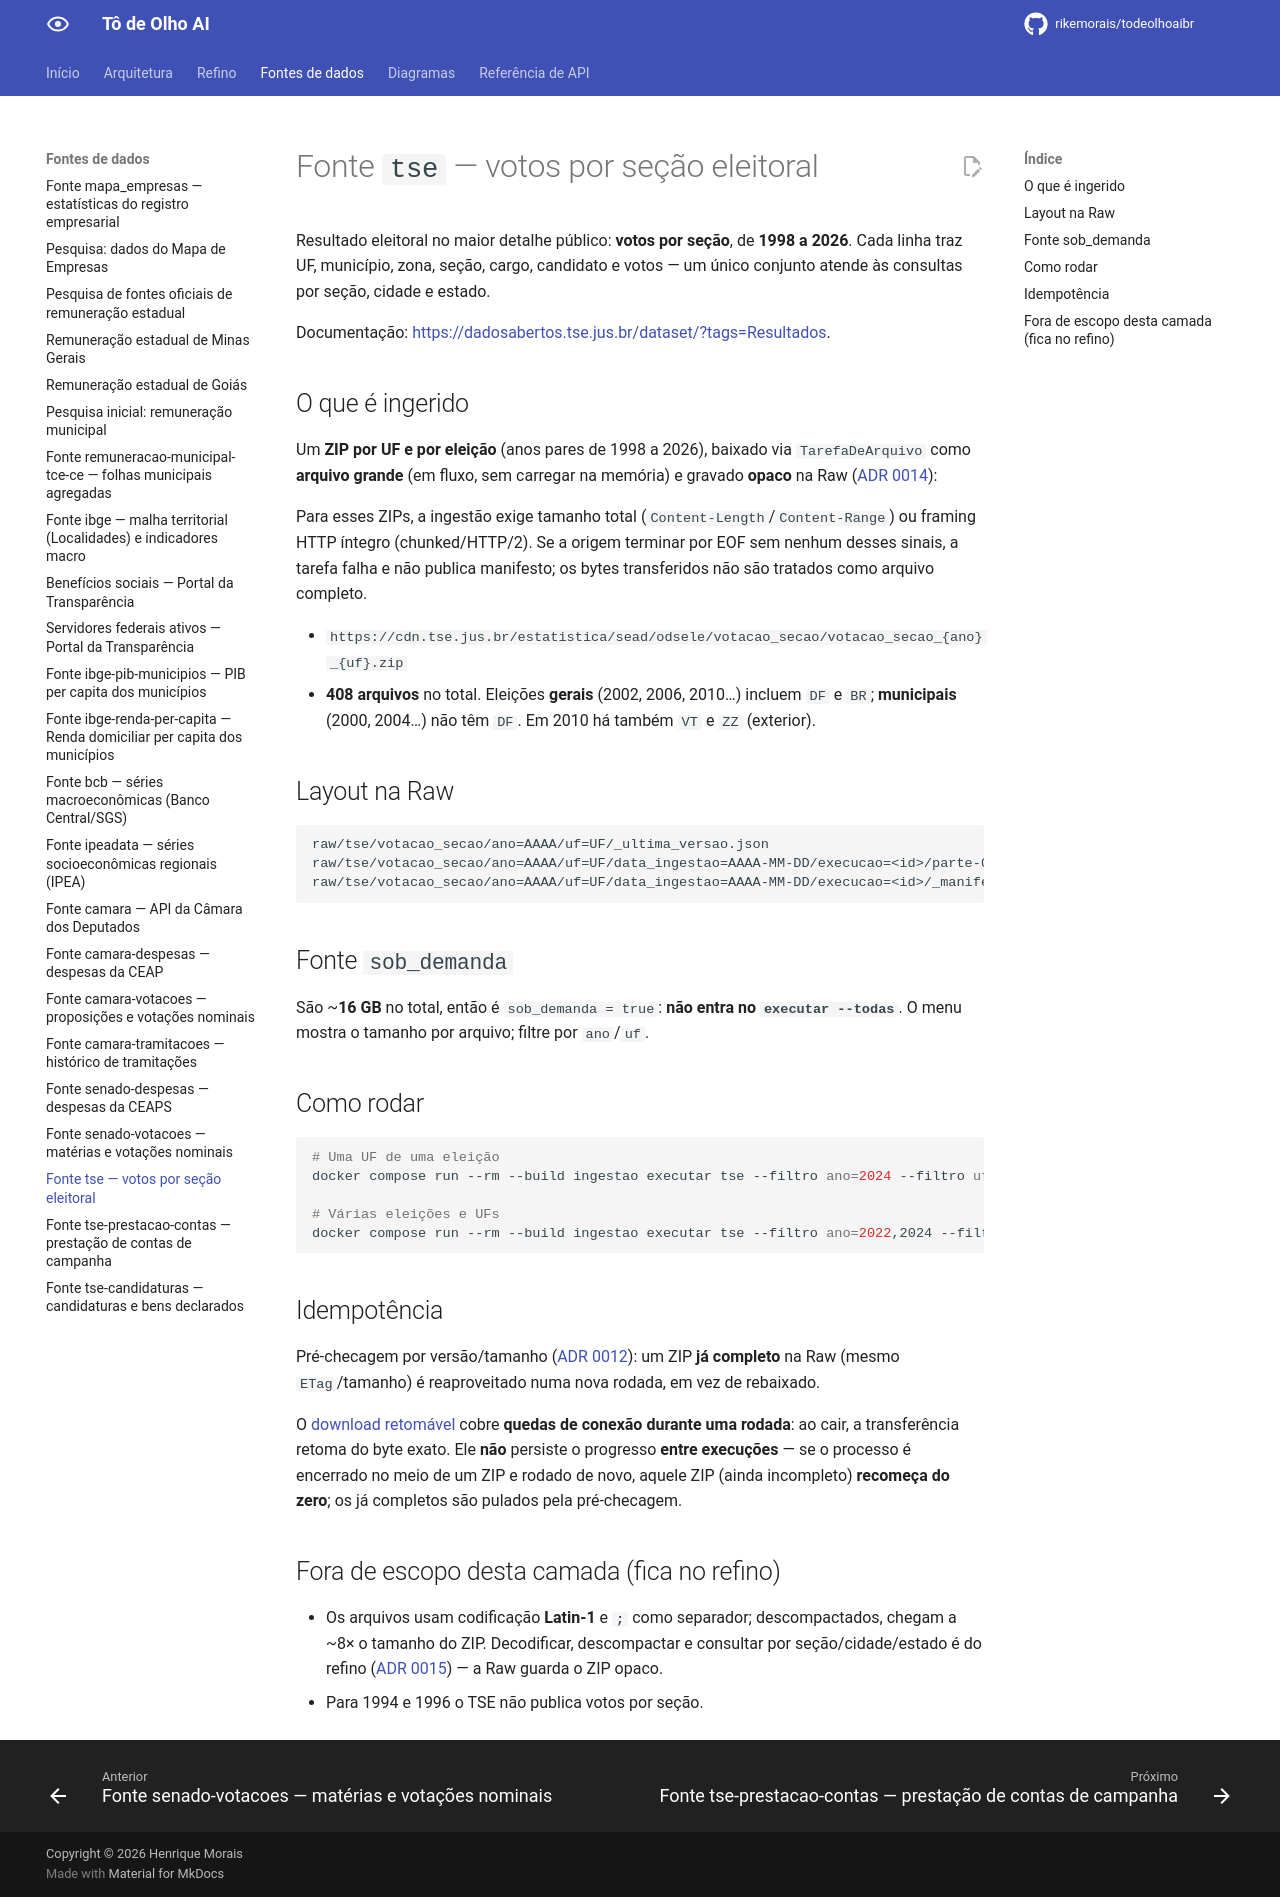

repository: rikemorais/todeolhoaibr · page: 0.98/fontes/tse/index.html · generator: mkdocs

# Fonte `tse` — votos por seção eleitoral

Resultado eleitoral no maior detalhe público: **votos por seção**, de **1998 a 2026**.
Cada linha traz UF, município, zona, seção, cargo, candidato e votos — um único conjunto
atende às consultas por seção, cidade e estado.

Documentação: <https://dadosabertos.tse.jus.br/dataset/?tags=Resultados>.

## O que é ingerido

Um **ZIP por UF e por eleição** (anos pares de 1998 a 2026), baixado via
`TarefaDeArquivo` como **arquivo grande** (em fluxo, sem carregar na memória) e gravado
**opaco** na Raw ([ADR 0014](../adr/0014-raw-opaca-e-refino-em-estagio-separado.md)):

Para esses ZIPs, a ingestão exige tamanho total (`Content-Length`/`Content-Range`) ou
framing HTTP íntegro (chunked/HTTP/2). Se a origem terminar por EOF sem nenhum desses
sinais, a tarefa falha e não publica manifesto; os bytes transferidos não são tratados
como arquivo completo.

- `https://cdn.tse.jus.br/estatistica/sead/odsele/votacao_secao/votacao_secao_{ano}_{uf}.zip`
- **408 arquivos** no total. Eleições **gerais** (2002, 2006, 2010…) incluem `DF` e `BR`;
  **municipais** (2000, 2004…) não têm `DF`. Em 2010 há também `VT` e `ZZ` (exterior).

## Layout na Raw

```text
raw/tse/votacao_secao/ano=AAAA/uf=UF/_ultima_versao.json
raw/tse/votacao_secao/ano=AAAA/uf=UF/data_ingestao=AAAA-MM-DD/execucao=<id>/parte-00001.zip
raw/tse/votacao_secao/ano=AAAA/uf=UF/data_ingestao=AAAA-MM-DD/execucao=<id>/_manifesto.json
```

## Fonte `sob_demanda`

São ~**16 GB** no total, então é `sob_demanda = true`: **não entra no `executar --todas`**.
O menu mostra o tamanho por arquivo; filtre por `ano`/`uf`.

## Como rodar

```bash
# Uma UF de uma eleição
docker compose run --rm --build ingestao executar tse --filtro ano=2024 --filtro uf=AC

# Várias eleições e UFs
docker compose run --rm --build ingestao executar tse --filtro ano=2022,2024 --filtro uf=AC,SP
```

## Idempotência

Pré-checagem por versão/tamanho ([ADR 0012](../adr/0012-pre-checagem-idempotente.md)): um
ZIP **já completo** na Raw (mesmo `ETag`/tamanho) é reaproveitado numa nova rodada, em vez
de rebaixado.

O [download retomável](camara-votacoes.md) cobre **quedas de conexão durante uma rodada**:
ao cair, a transferência retoma do byte exato. Ele **não** persiste o progresso **entre
execuções** — se o processo é encerrado no meio de um ZIP e rodado de novo, aquele ZIP
(ainda incompleto) **recomeça do zero**; os já completos são pulados pela pré-checagem.

## Fora de escopo desta camada (fica no refino)

- Os arquivos usam codificação **Latin-1** e **`;`** como separador; descompactados, chegam
  a ~8× o tamanho do ZIP. Decodificar, descompactar e consultar por seção/cidade/estado é do
  refino ([ADR 0015](../adr/0015-arquitetura-de-dados-em-medalhao.md)) — a Raw guarda o ZIP opaco.
- Para 1994 e 1996 o TSE não publica votos por seção.
